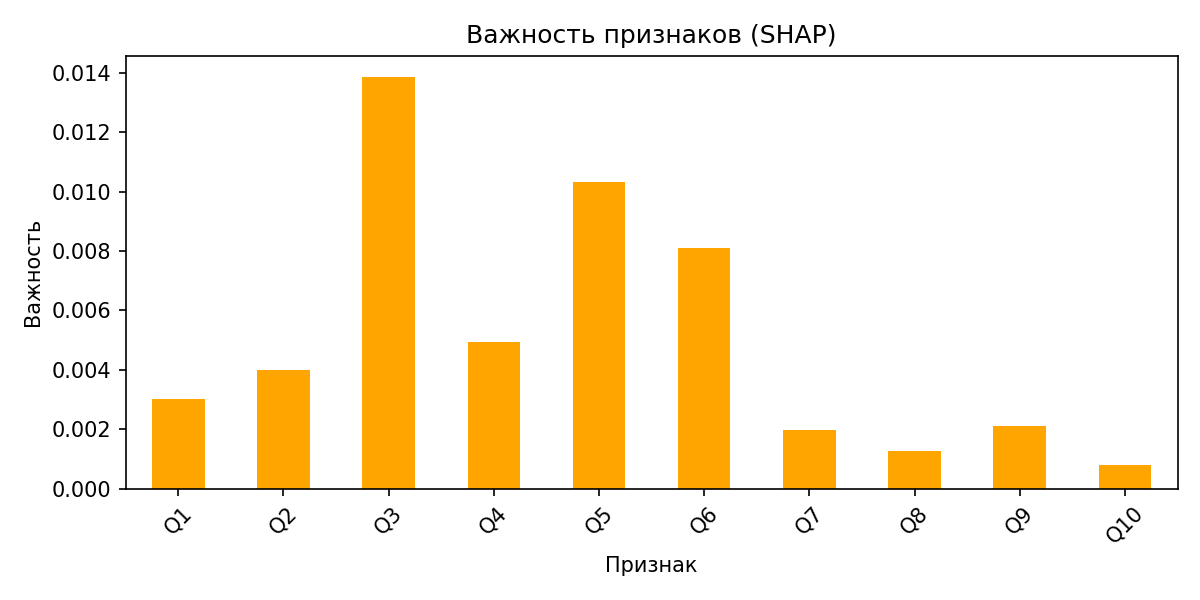

Source data for this figure (header and first rows):
, importance
Q1, 0.003001
Q2, 0.003978
Q3, 0.01387
Q4, 0.004932
Q5, 0.01033
Q6, 0.008085
Q7, 0.00198
Q8, 0.001263
Q9, 0.002102
Q10, 0.000779
